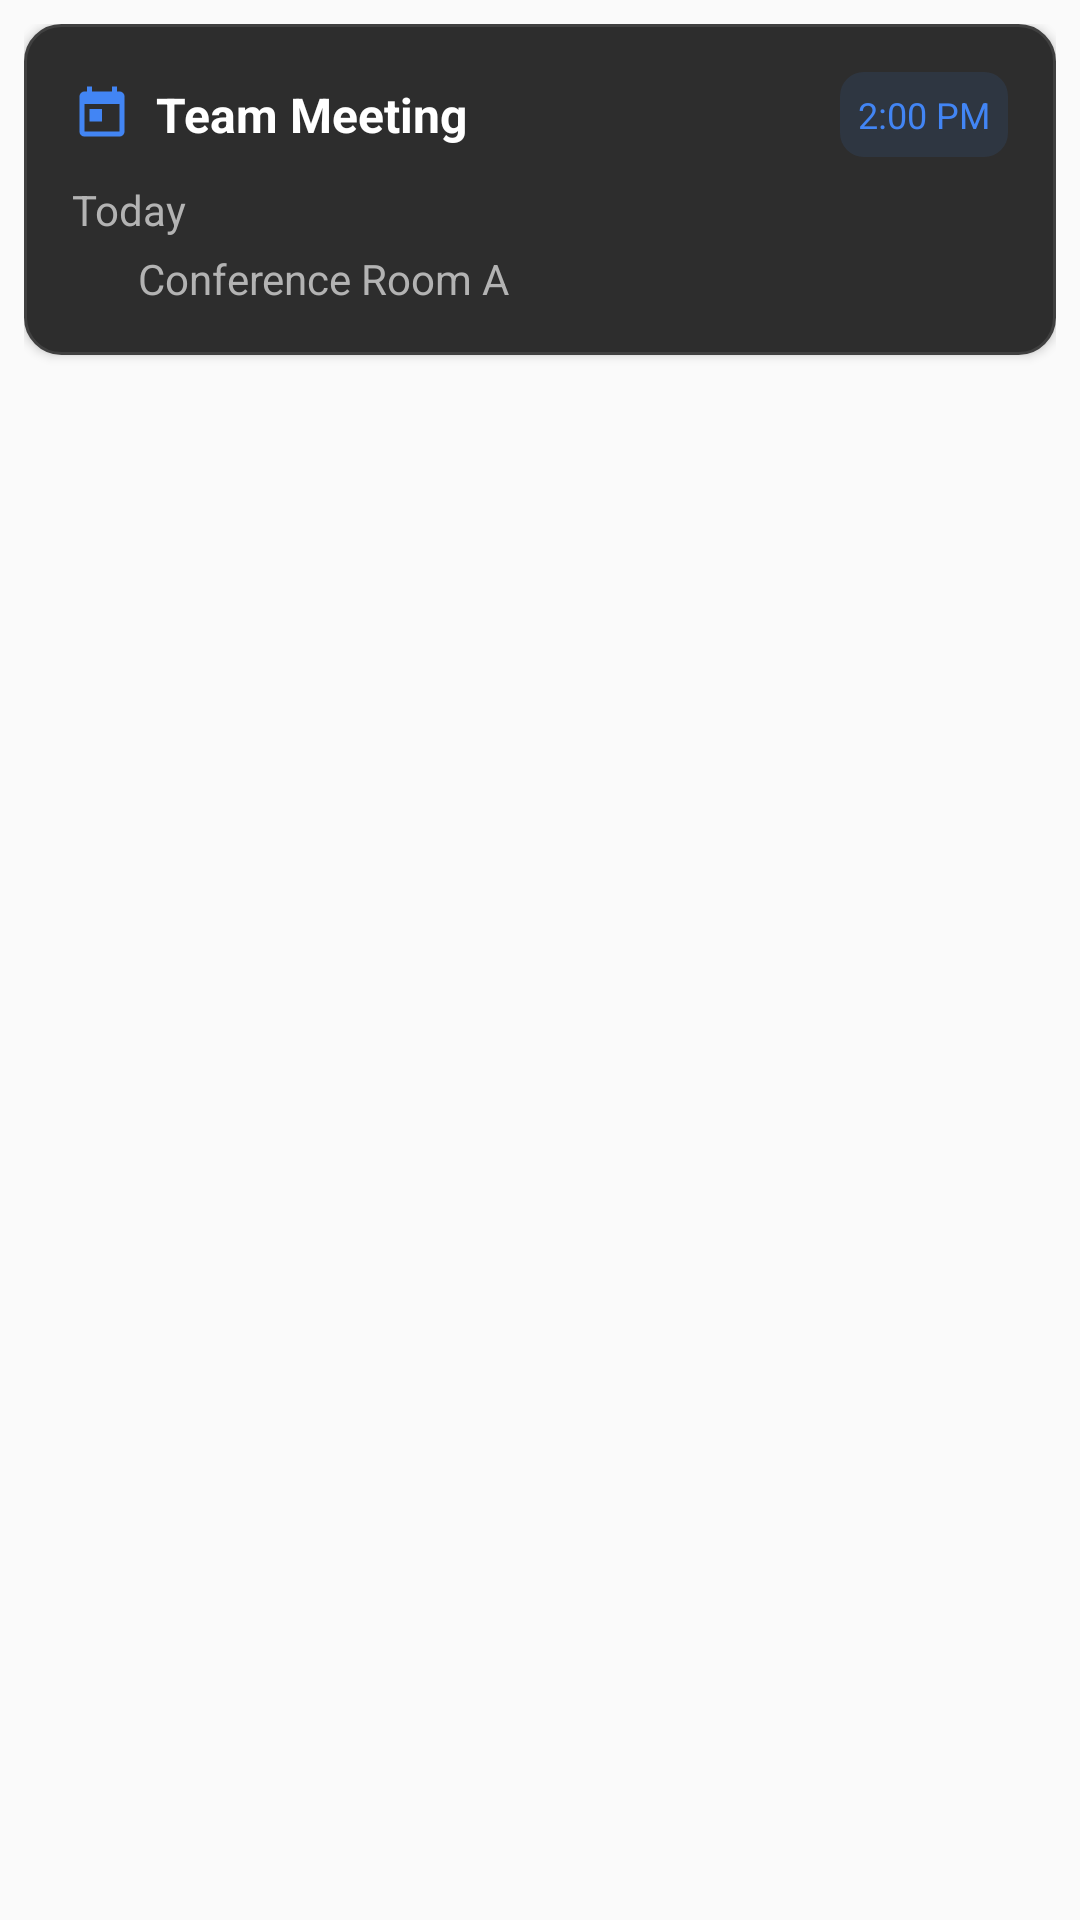

The Android layout XML behind this screen, and the referenced resources:
<!-- AndroidManifest.xml: application theme Theme.GalaxyAIAgnt -->
<!-- res/layout/event_card_item.xml -->
<?xml version="1.0" encoding="utf-8"?>
<LinearLayout xmlns:android="http://schemas.android.com/apk/res/android"
    android:layout_width="match_parent"
    android:layout_height="wrap_content"
    android:orientation="vertical"
    android:padding="8dp">

    
    <LinearLayout
        android:id="@+id/eventCardContainer"
        android:layout_width="match_parent"
        android:layout_height="wrap_content"
        android:orientation="vertical"
        android:background="@drawable/event_card_background"
        android:padding="16dp"
        android:clickable="true"
        android:focusable="true"
        android:elevation="2dp">

        
        <LinearLayout
            android:layout_width="match_parent"
            android:layout_height="wrap_content"
            android:orientation="horizontal"
            android:gravity="center_vertical"
            android:layout_marginBottom="8dp">

            
            <ImageView
                android:layout_width="20dp"
                android:layout_height="20dp"
                android:src="@drawable/ic_calendar"
                android:layout_marginEnd="8dp"
                android:tint="@color/accent_color" />

            
            <TextView
                android:id="@+id/eventTitle"
                android:layout_width="0dp"
                android:layout_height="wrap_content"
                android:layout_weight="1"
                android:text="Team Meeting"
                android:textColor="@color/text_primary"
                android:textSize="16sp"
                android:textStyle="bold" />

            
            <TextView
                android:id="@+id/eventTime"
                android:layout_width="wrap_content"
                android:layout_height="wrap_content"
                android:text="2:00 PM"
                android:textColor="@color/accent_color"
                android:textSize="12sp"
                android:background="@drawable/time_badge_background"
                android:padding="6dp" />

        </LinearLayout>

        
        <LinearLayout
            android:layout_width="match_parent"
            android:layout_height="wrap_content"
            android:orientation="vertical">

            
            <TextView
                android:id="@+id/eventDate"
                android:layout_width="match_parent"
                android:layout_height="wrap_content"
                android:text="Today"
                android:textColor="@color/text_secondary"
                android:textSize="14sp"
                android:layout_marginBottom="4dp" />

            
            <LinearLayout
                android:layout_width="match_parent"
                android:layout_height="wrap_content"
                android:orientation="horizontal"
                android:gravity="center_vertical">

                <ImageView
                    android:layout_width="16dp"
                    android:layout_height="16dp"
                    android:src="@drawable/ic_location"
                    android:layout_marginEnd="6dp"
                    android:tint="@color/text_secondary" />

                <TextView
                    android:id="@+id/eventLocation"
                    android:layout_width="0dp"
                    android:layout_height="wrap_content"
                    android:layout_weight="1"
                    android:text="Conference Room A"
                    android:textColor="@color/text_secondary"
                    android:textSize="14sp" />

            </LinearLayout>

        </LinearLayout>

    </LinearLayout>
</LinearLayout>
<!-- resources referenced by this layout -->
<resources>
  <color name="accent_color">#4285F4</color>
  <color name="text_primary">#FFFFFF</color>
  <color name="text_secondary">#B3B3B3</color>
  <!-- drawable event_card_background (drawable) -->
  <?xml version="1.0" encoding="utf-8"?>
  <shape xmlns:android="http://schemas.android.com/apk/res/android"
      android:shape="rectangle">
      <solid android:color="@color/event_card_background" />
      <corners android:radius="12dp" />
      <stroke
          android:width="1dp"
          android:color="@color/event_card_border" />
  </shape>
  <!-- drawable ic_calendar (drawable) -->
  <?xml version="1.0" encoding="utf-8"?>
  <vector xmlns:android="http://schemas.android.com/apk/res/android"
      android:width="24dp"
      android:height="24dp"
      android:viewportWidth="24"
      android:viewportHeight="24">
      <path
          android:fillColor="@color/accent_color"
          android:pathData="M19,3h-1V1h-2v2H8V1H6v2H5C3.89,3 3.01,3.9 3.01,5L3,19c0,1.1 0.89,2 2,2h14c1.1,0 2,-0.9 2,-2V5C21,3.9 20.1,3 19,3zM19,19H5V8h14V19zM7,10h5v5H7V10z"/>
  </vector>
  <!-- drawable time_badge_background (drawable) -->
  <?xml version="1.0" encoding="utf-8"?>
  <shape xmlns:android="http://schemas.android.com/apk/res/android"
      android:shape="rectangle">
      <solid android:color="@color/time_badge_background" />
      <corners android:radius="8dp" />
  </shape>
  <style name="Theme.GalaxyAIAgnt" parent="Theme.AppCompat.DayNight.NoActionBar">
          
          <item name="colorPrimary">@color/accent_color</item>
          <item name="colorPrimaryVariant">@color/accent_color</item>
          <item name="colorOnPrimary">@color/text_primary</item>
          
          <item name="colorSecondary">@color/accent_color</item>
          <item name="colorSecondaryVariant">@color/accent_color</item>
          <item name="colorOnSecondary">@color/text_primary</item>
          
          <item name="android:statusBarColor" tools:targetApi="l">@color/background_color</item>
          
      </style>
  <color name="event_card_background">#2D2D2D</color>
  <color name="event_card_border">#404040</color>
  <color name="time_badge_background">#1A4285F4</color>
  <color name="background_color">#1A1A1A</color>
</resources>
